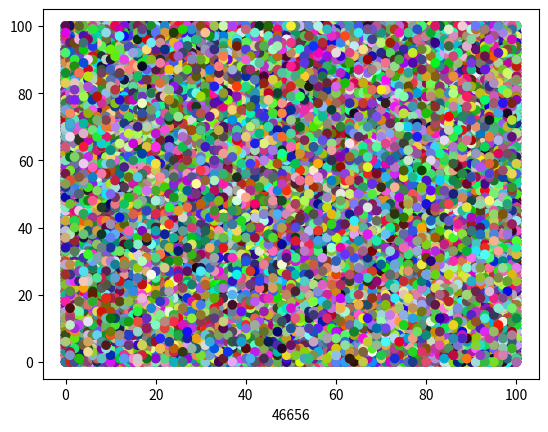

The script that saved this image:
import random
import matplotlib.pyplot as plt

def rNum():
    return random.random()

def random_scatter(count, range_low, range_high):
    x_vals = [random.randint(range_low,range_high) for i in range(count)]
    y_vals = [random.randint(range_low,range_high) for i in range(count)]
    rcol = [(rNum(), rNum(), rNum()) for i in range(0, count)]
    print(x_vals, y_vals, sep='\n',end='\n\n')
    plt.scatter(x_vals,y_vals, c=rcol)
    plt.show()

for i in range(7):
    plt.xlabel(i**i)
    random_scatter(i**i,0,100)